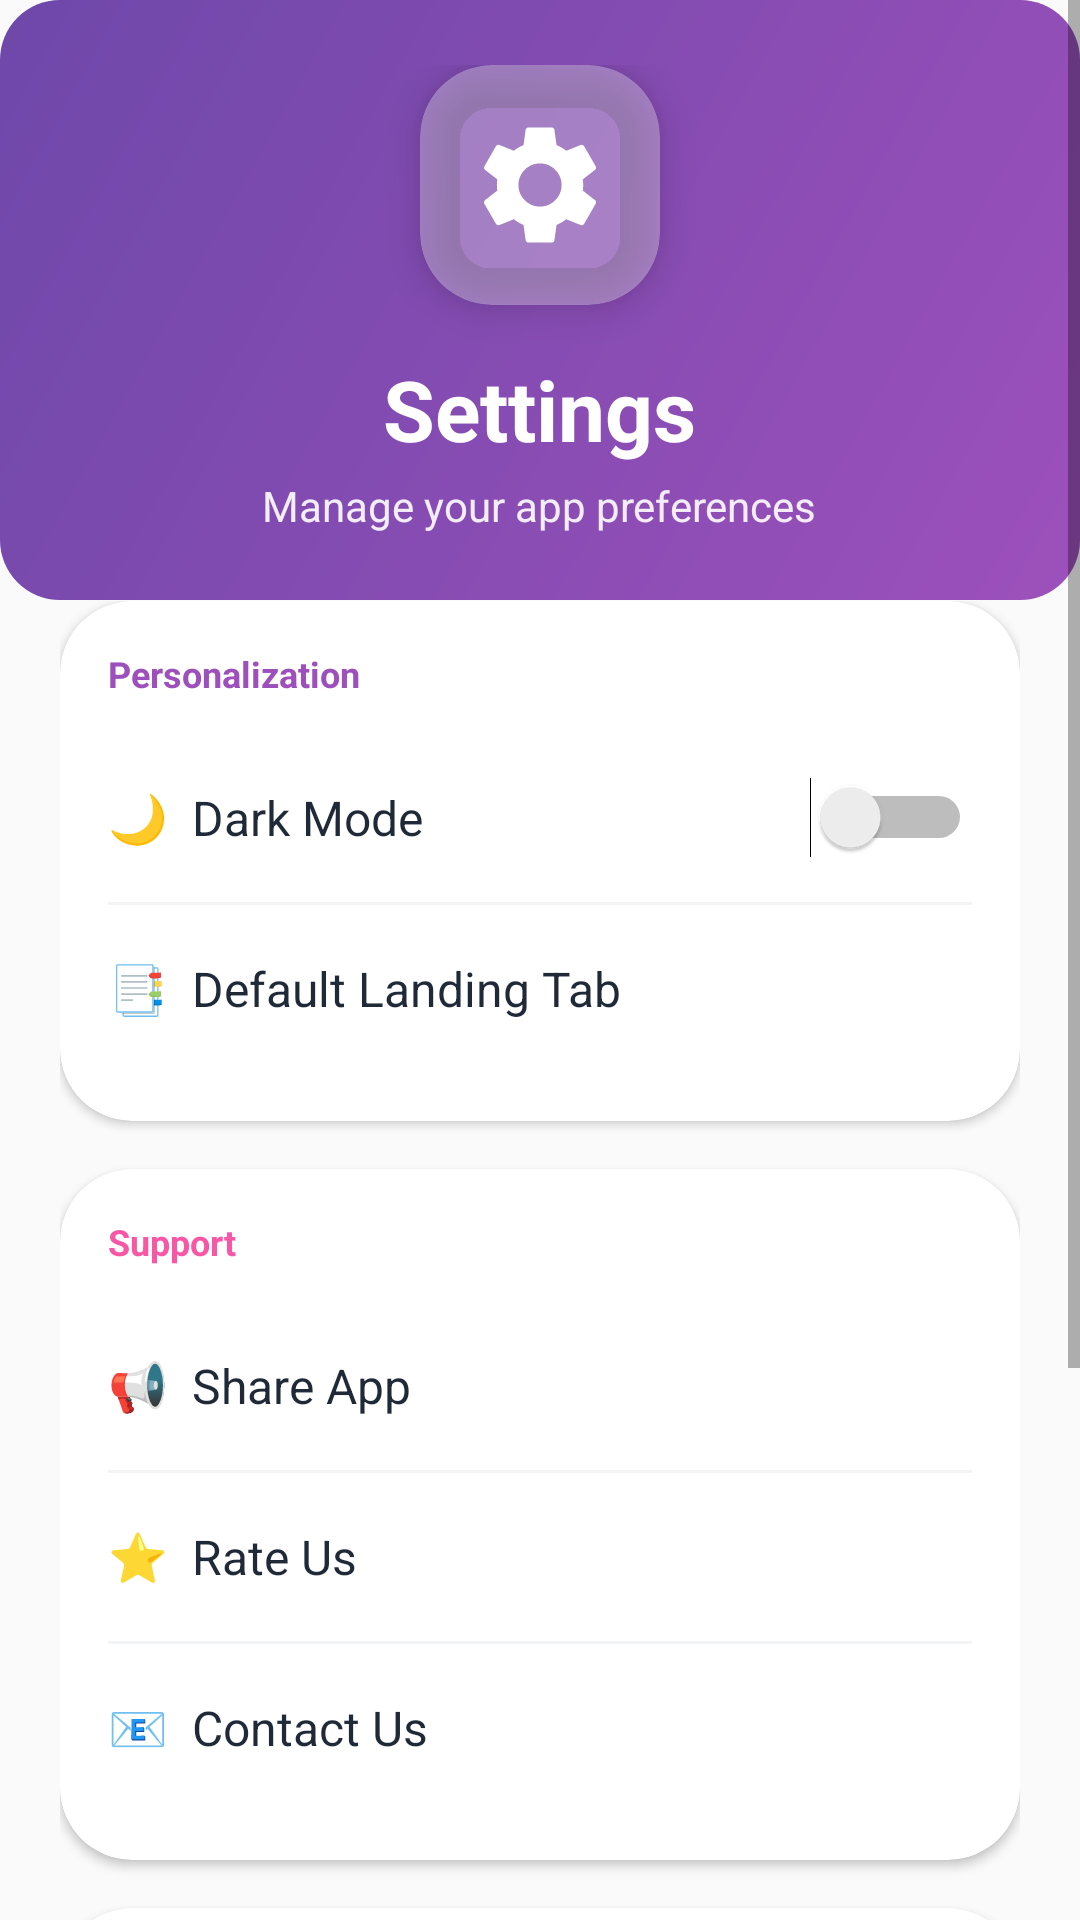

Here is an Android app screen rendered from its layout file. Give the layout XML and the strings, colors and styles it references.
<!-- AndroidManifest.xml: application theme Theme.OnlineShoppingApps -->
<!-- res/layout/fragment_settings.xml -->
<?xml version="1.0" encoding="utf-8"?>
<ScrollView xmlns:android="http://schemas.android.com/apk/res/android"
    xmlns:app="http://schemas.android.com/apk/res-auto"
    android:layout_width="match_parent"
    android:layout_height="match_parent"
    android:background="@color/bg_page"
    android:fillViewport="true">

    <LinearLayout
        android:layout_width="match_parent"
        android:layout_height="wrap_content"
        android:orientation="vertical">

        
        <FrameLayout
            android:layout_width="match_parent"
            android:layout_height="220dp">

            <View
                android:layout_width="match_parent"
                android:layout_height="200dp"
                android:background="@drawable/cat_fashion_gradient" />

            <LinearLayout
                android:layout_width="match_parent"
                android:layout_height="wrap_content"
                android:layout_gravity="center"
                android:gravity="center"
                android:orientation="vertical"
                android:paddingBottom="20dp">

                <androidx.cardview.widget.CardView
                    android:layout_width="80dp"
                    android:layout_height="80dp"
                    app:cardCornerRadius="24dp"
                    app:cardElevation="8dp"
                    app:cardBackgroundColor="#4DFFFFFF">
                    
                    <ImageView
                        android:layout_width="48dp"
                        android:layout_height="48dp"
                        android:layout_gravity="center"
                        android:src="@drawable/ic_settings"
                        app:tint="@color/white" />
                </androidx.cardview.widget.CardView>

                <TextView
                    android:layout_width="wrap_content"
                    android:layout_height="wrap_content"
                    android:layout_marginTop="16dp"
                    android:text="Settings"
                    android:textColor="@color/white"
                    android:textSize="28sp"
                    android:textStyle="bold" />

                <TextView
                    android:layout_width="wrap_content"
                    android:layout_height="wrap_content"
                    android:layout_marginTop="4dp"
                    android:text="Manage your app preferences"
                    android:textColor="#E6FFFFFF"
                    android:textSize="14sp" />
            </LinearLayout>
        </FrameLayout>

        
        <LinearLayout
            android:layout_width="match_parent"
            android:layout_height="wrap_content"
            android:orientation="vertical"
            android:paddingStart="20dp"
            android:paddingEnd="20dp"
            android:layout_marginTop="-20dp">

            
            <androidx.cardview.widget.CardView
                android:layout_width="match_parent"
                android:layout_height="wrap_content"
                android:layout_marginBottom="16dp"
                app:cardCornerRadius="24dp"
                app:cardElevation="2dp">

                <LinearLayout
                    android:layout_width="match_parent"
                    android:layout_height="wrap_content"
                    android:orientation="vertical"
                    android:padding="16dp">

                    <TextView
                        android:layout_width="wrap_content"
                        android:layout_height="wrap_content"
                        android:text="Personalization"
                        android:textColor="@color/accent_purple"
                        android:textSize="12sp"
                        android:textStyle="bold"
                        android:layout_marginBottom="12dp" />

                    <LinearLayout
                        android:layout_width="match_parent"
                        android:layout_height="56dp"
                        android:gravity="center_vertical"
                        android:orientation="horizontal">
                        <TextView
                            android:layout_width="0dp"
                            android:layout_height="wrap_content"
                            android:layout_weight="1"
                            android:text="🌙  Dark Mode"
                            android:textColor="@color/text_primary"
                            android:textSize="16sp" />
                        <Switch
                            android:id="@+id/switchDarkMode"
                            android:layout_width="wrap_content"
                            android:layout_height="wrap_content"
                            app:thumbTint="@color/accent_purple"
                            app:trackTint="@color/accent_purple_light" />
                    </LinearLayout>

                    <View android:layout_width="match_parent" android:layout_height="1dp" android:background="#F3F4F6" />

                    <TextView
                        android:id="@+id/btnDefaultTab"
                        android:layout_width="match_parent"
                        android:layout_height="56dp"
                        android:text="📑  Default Landing Tab"
                        android:gravity="center_vertical"
                        android:textColor="@color/text_primary"
                        android:textSize="16sp"
                        android:background="?attr/selectableItemBackground" />

                </LinearLayout>
            </androidx.cardview.widget.CardView>

            
            <androidx.cardview.widget.CardView
                android:layout_width="match_parent"
                android:layout_height="wrap_content"
                android:layout_marginBottom="16dp"
                app:cardCornerRadius="24dp"
                app:cardElevation="2dp">

                <LinearLayout
                    android:layout_width="match_parent"
                    android:layout_height="wrap_content"
                    android:orientation="vertical"
                    android:padding="16dp">

                    <TextView
                        android:layout_width="wrap_content"
                        android:layout_height="wrap_content"
                        android:text="Support"
                        android:textColor="@color/accent_pink"
                        android:textSize="12sp"
                        android:textStyle="bold"
                        android:layout_marginBottom="12dp" />

                    <TextView
                        android:id="@+id/btnShareApp"
                        android:layout_width="match_parent"
                        android:layout_height="56dp"
                        android:text="📢  Share App"
                        android:gravity="center_vertical"
                        android:textColor="@color/text_primary"
                        android:textSize="16sp"
                        android:background="?attr/selectableItemBackground" />

                    <View android:layout_width="match_parent" android:layout_height="1dp" android:background="#F3F4F6" />

                    <TextView
                        android:id="@+id/btnRateUs"
                        android:layout_width="match_parent"
                        android:layout_height="56dp"
                        android:text="⭐  Rate Us"
                        android:gravity="center_vertical"
                        android:textColor="@color/text_primary"
                        android:textSize="16sp"
                        android:background="?attr/selectableItemBackground" />

                    <View android:layout_width="match_parent" android:layout_height="1dp" android:background="#F3F4F6" />

                    <TextView
                        android:id="@+id/btnContactUs"
                        android:layout_width="match_parent"
                        android:layout_height="56dp"
                        android:text="📧  Contact Us"
                        android:gravity="center_vertical"
                        android:textColor="@color/text_primary"
                        android:textSize="16sp"
                        android:background="?attr/selectableItemBackground" />

                </LinearLayout>
            </androidx.cardview.widget.CardView>

            
            <androidx.cardview.widget.CardView
                android:layout_width="match_parent"
                android:layout_height="wrap_content"
                android:layout_marginBottom="32dp"
                app:cardCornerRadius="24dp"
                app:cardElevation="2dp">

                <LinearLayout
                    android:layout_width="match_parent"
                    android:layout_height="wrap_content"
                    android:orientation="vertical"
                    android:padding="16dp">

                    <TextView
                        android:layout_width="wrap_content"
                        android:layout_height="wrap_content"
                        android:text="Legal &amp; Privacy"
                        android:textColor="@color/text_secondary"
                        android:textSize="12sp"
                        android:textStyle="bold"
                        android:layout_marginBottom="12dp" />

                    <TextView
                        android:id="@+id/btnPrivacy"
                        android:layout_width="match_parent"
                        android:layout_height="56dp"
                        android:text="🛡️  Privacy Policy"
                        android:gravity="center_vertical"
                        android:textColor="@color/text_primary"
                        android:textSize="16sp"
                        android:background="?attr/selectableItemBackground" />

                    <View android:layout_width="match_parent" android:layout_height="1dp" android:background="#F3F4F6" />

                    <TextView
                        android:id="@+id/btnTerms"
                        android:layout_width="match_parent"
                        android:layout_height="56dp"
                        android:text="📋  Terms of Service"
                        android:gravity="center_vertical"
                        android:textColor="@color/text_primary"
                        android:textSize="16sp"
                        android:background="?attr/selectableItemBackground" />

                    <View android:layout_width="match_parent" android:layout_height="1dp" android:background="#F3F4F6" />

                    <TextView
                        android:id="@+id/btnClearCache"
                        android:layout_width="match_parent"
                        android:layout_height="56dp"
                        android:text="🧹  Clear Cache &amp; Prefs"
                        android:gravity="center_vertical"
                        android:textColor="@color/text_primary"
                        android:textSize="16sp"
                        android:background="?attr/selectableItemBackground" />

                </LinearLayout>
            </androidx.cardview.widget.CardView>

        </LinearLayout>
    </LinearLayout>
</ScrollView>
<!-- resources referenced by this layout -->
<resources>
  <color name="accent_pink">#F857A6</color>
  <color name="accent_purple">#9D50BB</color>
  <color name="accent_purple_light">#E0C8FF</color>
  <color name="bg_page">#FAFAFA</color>
  <color name="text_primary">#1F2937</color>
  <color name="text_secondary">#6B7280</color>
  <color name="white">#FFFFFFFF</color>
  <!-- drawable cat_fashion_gradient (drawable) -->
  <?xml version="1.0" encoding="utf-8"?>
  <shape xmlns:android="http://schemas.android.com/apk/res/android"
      android:shape="rectangle">
      <gradient
          android:startColor="@color/cat_fashion_start"
          android:endColor="@color/cat_fashion_end"
          android:angle="135" />
      <corners android:radius="20dp" />
  </shape>
  <!-- drawable ic_settings (drawable) -->
  <vector xmlns:android="http://schemas.android.com/apk/res/android"
      android:width="24dp"
      android:height="24dp"
      android:viewportWidth="24"
      android:viewportHeight="24">
      <path
          android:fillColor="#000000"
          android:pathData="M19.14,12.94c0.04,-0.3 0.06,-0.61 0.06,-0.94c0,-0.32 -0.02,-0.64 -0.07,-0.94l2.03,-1.58c0.18,-0.14 0.23,-0.41 0.12,-0.61l-1.92,-3.32c-0.12,-0.22 -0.37,-0.29 -0.59,-0.22l-2.39,0.96c-0.5,-0.38 -1.03,-0.7 -1.62,-0.94L14.4,2.81c-0.04,-0.24 -0.24,-0.41 -0.48,-0.41h-3.84c-0.24,0 -0.43,0.17 -0.47,0.41L9.25,5.35C8.66,5.59 8.12,5.92 7.63,6.29l-2.39,-0.96c-0.22,-0.08 -0.47,0 -0.59,0.22L2.74,8.87C2.62,9.08 2.67,9.34 2.85,9.48l2.03,1.58C4.84,11.36 4.81,11.67 4.81,12c0,0.33 0.02,0.64 0.07,0.94l-2.03,1.58c-0.18,0.14 -0.23,0.41 -0.12,0.61l1.92,3.32c0.12,0.22 0.37,0.29 0.59,0.22l2.39,-0.96c0.5,0.38 1.03,0.7 1.62,0.94l0.36,2.54c0.05,0.24 0.24,0.41 0.48,0.41h3.84c0.24,0 0.44,-0.17 0.47,-0.41l0.36,-2.54c0.59,-0.24 1.13,-0.56 1.62,-0.94l2.39,0.96c0.22,0.08 0.47,0 0.59,-0.22l1.92,-3.32c0.12,-0.22 0.07,-0.47 -0.12,-0.61L19.14,12.94zM12,15.6c-1.98,0 -3.6,-1.62 -3.6,-3.6s1.62,-3.6 3.6,-3.6s3.6,1.62 3.6,3.6S13.98,15.6 12,15.6z"/>
  </vector>
  <style name="Theme.OnlineShoppingApps" parent="Theme.MaterialComponents.Light.NoActionBar">
          <item name="colorPrimary">@color/accent_purple</item>
          <item name="colorPrimaryVariant">@color/accent_purple_dark</item>
          <item name="colorOnPrimary">@color/white</item>
          <item name="colorSecondary">@color/accent_pink</item>
          <item name="colorSecondaryVariant">@color/accent_pink</item>
          <item name="colorOnSecondary">@color/white</item>
          <item name="android:statusBarColor">@color/bg_page</item>
          <item name="android:windowLightStatusBar">true</item>
          <item name="android:navigationBarColor">@color/white</item>
          <item name="android:fontFamily">sans-serif</item>
      </style>
  <color name="cat_fashion_start">#9D50BB</color>
  <color name="cat_fashion_end">#6E48AA</color>
  <color name="accent_purple_dark">#6E48AA</color>
</resources>
